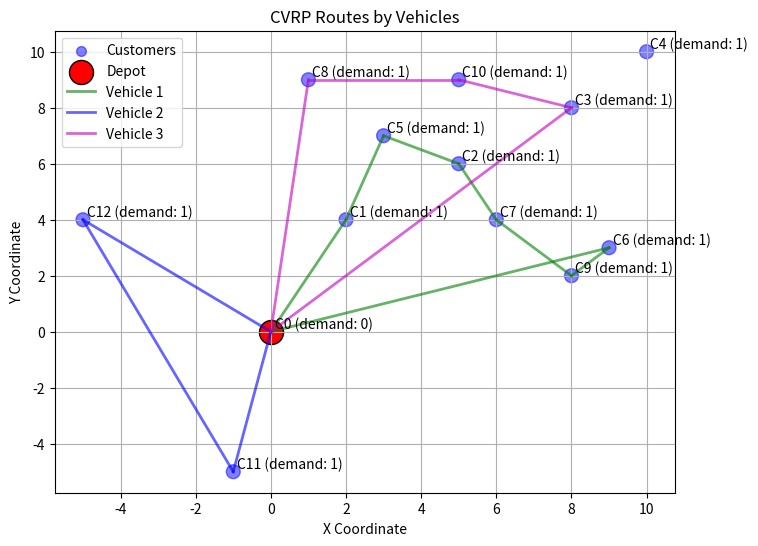

Write Python code to recreate this figure.
import numpy as np
import matplotlib.pyplot as plt

def calculate_distance_matrix(customers):
    n = len(customers)
    dist_matrix = np.zeros((n, n))
    for i in range(n):
        for j in range(n):
            dist_matrix[i][j] = np.sqrt((customers[i][0] - customers[j][0])**2 + (customers[i][1] - customers[j][1])**2)
    return dist_matrix

def greedy_vrp_solver_with_max_distance(customers, vehicle_capacity, max_distance, demands, dist_matrix, num_vehicles, depot=0):
    num_customers = len(customers)
    visited = [False] * num_customers  # Keep track of visited customers
    vehicle_routes = []  # Store routes for each vehicle
    vehicle_info = []  # To store the distance traveled and customer count for each vehicle

    for vehicle_num in range(num_vehicles):
        vehicle_load = 0
        vehicle_distance = 0
        customer_count = 0
        route = [depot]
        current = depot

        while True:
            next_customer = None
            min_dist = float('inf')

            # Find the closest unvisited customer that fits the vehicle's capacity and travel distance constraint
            for i in range(1, num_customers):  # Skip depot (i=0)
                if not visited[i] and vehicle_load < vehicle_capacity:
                    dist = dist_matrix[current][i]
                    # Check if adding this customer exceeds the max travel distance
                    if dist + vehicle_distance + dist_matrix[i][depot] <= max_distance and dist < min_dist:
                        min_dist = dist
                        next_customer = i

            if next_customer is None:  # If no valid next customer, return to depot
                break

            # Add the customer to the route
            route.append(next_customer)
            visited[next_customer] = True
            vehicle_load += demands[next_customer]
            vehicle_distance += min_dist
            customer_count += 1
            current = next_customer

        # Add the distance back to the depot
        vehicle_distance += dist_matrix[current][depot]

        # Return to depot and finish the route
        route.append(depot)
        vehicle_routes.append(route)

        # Store vehicle's info (distance traveled and number of customers)
        vehicle_info.append((vehicle_distance, customer_count))

        # If all customers have been visited, stop assigning vehicles
        if all(visited[1:]):  # All non-depot customers visited
            break

    return vehicle_routes, vehicle_info

def calculate_total_distance(routes, dist_matrix):
    total_distance = 0
    for route in routes:
        for i in range(len(route) - 1):
            total_distance += dist_matrix[route[i]][route[i + 1]]
    return total_distance

def visualize_routes(customers, demands, routes, dist_matrix):
    customer_coords = np.array(customers)
    demands_array = np.array(demands)

    # Different colors for different vehicle routes
    colors = ['g', 'b', 'm', 'c', 'y']  # Add more colors as needed

    # Plotting the customers and depot
    plt.figure(figsize=(8, 6))
    plt.scatter(customer_coords[:, 0], customer_coords[:, 1], s=demands_array * 100, c='b', alpha=0.5, label='Customers')
    plt.scatter(customer_coords[0, 0], customer_coords[0, 1], s=300, c='r', label='Depot', edgecolor='black')

    # Adding labels for customers
    for i, txt in enumerate(demands):
        plt.annotate(f"C{i} (demand: {txt})", (customer_coords[i, 0] + 0.1, customer_coords[i, 1] + 0.1))

    # Plotting the routes for each vehicle
    for idx, route in enumerate(routes):
        color = colors[idx % len(colors)]  # Cycle through the color list
        for i in range(len(route) - 1):
            start = customer_coords[route[i]]
            end = customer_coords[route[i + 1]]
            plt.plot([start[0], end[0]], [start[1], end[1]], color=color, linewidth=2, alpha=0.6, label=f"Vehicle {idx + 1}" if i == 0 else "")

    # Set plot titles and labels
    plt.title("CVRP Routes by Vehicles")
    plt.xlabel("X Coordinate")
    plt.ylabel("Y Coordinate")
    plt.legend()
    plt.grid(True)

    # Show the plot
    plt.show()

# New set of customer locations (x, y coordinates), including the depot as customer 0
customers = [(0, 0), (2, 4), (5, 6), (8, 8), (10, 10), (3, 7), (9, 3), (6, 4), (1, 9), (8, 2), (5, 9), (-1, -5), (-5, 4)]
# New customer demands (0 for the depot)
# demands = [0, 4, 3, 7, 6, 2, 5, 3, 4, 2, 7, 2, 3]
demands = [0, 1, 1, 1, 1, 1, 1, 1, 1, 1, 1, 1, 1]

# Smaller size
# # Customer locations (x, y coordinates), the depot is customer 0
# customers = [(0, 0), (2, 4), (5, 6), (8, 8), (12, 5), (12, 2)]
# # Customer demands (0 for the depot)
# demands = [0, 4, 3, 7, 6, 3]

# Number of vehicles available
num_vehicles = 3
# Vehicle capacity: Sets capacity of all vehicles
vehicle_capacity = 17
# Define the new maximum travel distance
max_distance = 30

# Create distance matrix
dist_matrix = calculate_distance_matrix(customers)
print(dist_matrix)

# Re-running the solver with the new maximum travel distance constraint
multi_vehicle_routes_with_distance, vehicle_info = greedy_vrp_solver_with_max_distance(customers, vehicle_capacity, max_distance, demands, dist_matrix, num_vehicles)

# Print Route
print("Routes:", multi_vehicle_routes_with_distance)

# Calculate total distance
total_distance = calculate_total_distance(multi_vehicle_routes_with_distance, dist_matrix)
print("Total Distance:", total_distance)

# Print the distance traveled and number of customers visited for each vehicle
for idx, (distance, customer_count) in enumerate(vehicle_info):
    print(f"Vehicle {idx + 1}:")
    print(f" - Max Capacity: ", vehicle_capacity)
    print(f" - Max Travel Distance: ", max_distance)
    print(f" - Distance traveled: {distance:.2f} units")
    print(f" - Customers visited: {customer_count}")

# Visualize the updated routes with max travel distance constraint
visualize_routes(customers, demands, multi_vehicle_routes_with_distance, dist_matrix)
